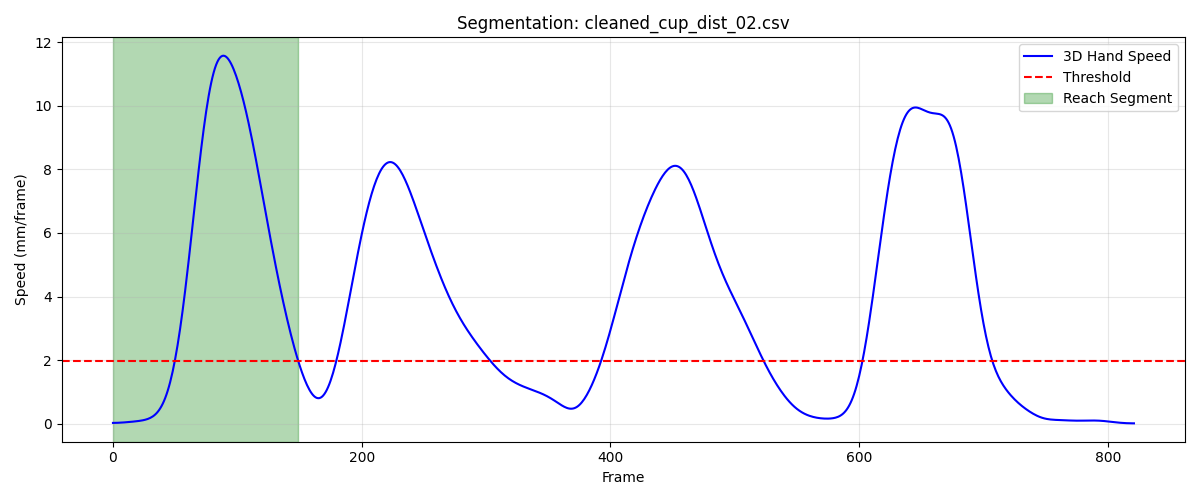

The table this chart was drawn from, first rows:
frame, sub_frame, shoulderr_x, shoulderr_y, shoulderr_z, humr1_x, humr1_y, humr1_z, humr2_x, humr2_y, humr2_z, humr3_x, humr3_y, humr3_z, humr4_x, humr4_y, humr4_z, humr5_x, humr5_y, humr5_z, humr6_x, humr6_y, humr6_z, humr7_x
1, 0, 204.8, -695.6, 693.1, 244.8, -691.2, 527.6, 257.6, -700.8, 456.7, 257.5, -740.9, 537.5, 195.6, -664.7, 494.6, 269.7, -757.7, 481.9, 214.1, -684.1, 445.4, 228
2, 0, 204.8, -695.6, 693.1, 244.8, -691.2, 527.6, 257.6, -700.8, 456.7, 257.6, -740.9, 537.5, 195.6, -664.7, 494.6, 269.8, -757.7, 481.9, 214.1, -684.1, 445.4, 228
3, 0, 204.8, -695.6, 693.1, 244.8, -691.2, 527.6, 257.6, -700.8, 456.7, 257.6, -740.9, 537.5, 195.6, -664.7, 494.6, 269.7, -757.7, 481.9, 214.1, -684.1, 445.4, 228
4, 0, 204.7, -695.6, 693.1, 244.8, -691.2, 527.6, 257.6, -700.8, 456.7, 257.6, -740.8, 537.6, 195.6, -664.7, 494.6, 269.7, -757.7, 481.9, 214.1, -684.1, 445.4, 228
5, 0, 204.7, -695.6, 693.1, 244.8, -691.2, 527.6, 257.6, -700.8, 456.7, 257.6, -740.8, 537.6, 195.6, -664.6, 494.7, 269.7, -757.7, 481.9, 214.1, -684.1, 445.4, 228.1
6, 0, 204.7, -695.6, 693.1, 244.8, -691.2, 527.6, 257.6, -700.7, 456.7, 257.6, -740.8, 537.6, 195.6, -664.6, 494.7, 269.7, -757.6, 482, 214.1, -684, 445.4, 228.1
7, 0, 204.7, -695.5, 693.1, 244.8, -691.1, 527.7, 257.6, -700.7, 456.7, 257.5, -740.8, 537.6, 195.7, -664.6, 494.7, 269.7, -757.6, 482, 214.2, -684, 445.4, 228.1
8, 0, 204.7, -695.5, 693.1, 244.9, -691.1, 527.7, 257.6, -700.7, 456.7, 257.5, -740.8, 537.6, 195.7, -664.5, 494.7, 269.7, -757.6, 482, 214.2, -684, 445.4, 228.1
9, 0, 204.7, -695.4, 693.1, 244.9, -691.1, 527.7, 257.7, -700.7, 456.8, 257.5, -740.8, 537.6, 195.7, -664.5, 494.7, 269.6, -757.6, 482, 214.2, -684, 445.5, 228.1
10, 0, 204.6, -695.4, 693.1, 244.9, -691.1, 527.7, 257.7, -700.7, 456.8, 257.5, -740.7, 537.6, 195.7, -664.5, 494.7, 269.6, -757.6, 482, 214.2, -683.9, 445.5, 228.1
11, 0, 204.6, -695.3, 693.1, 244.9, -691, 527.7, 257.7, -700.6, 456.8, 257.5, -740.7, 537.6, 195.8, -664.4, 494.7, 269.6, -757.5, 482, 214.3, -683.9, 445.5, 228.1
12, 0, 204.6, -695.3, 693, 244.9, -691, 527.7, 257.7, -700.6, 456.8, 257.5, -740.6, 537.6, 195.8, -664.3, 494.7, 269.5, -757.5, 482, 214.3, -683.8, 445.5, 228.1
13, 0, 204.6, -695.2, 693, 244.9, -690.9, 527.7, 257.8, -700.5, 456.8, 257.5, -740.6, 537.6, 195.8, -664.3, 494.7, 269.5, -757.5, 482, 214.3, -683.8, 445.5, 228.1
14, 0, 204.6, -695.1, 693, 244.9, -690.8, 527.7, 257.8, -700.5, 456.8, 257.5, -740.5, 537.6, 195.8, -664.2, 494.7, 269.5, -757.4, 482, 214.3, -683.7, 445.5, 228.1
15, 0, 204.6, -695, 693, 245, -690.7, 527.7, 257.8, -700.4, 456.8, 257.5, -740.4, 537.6, 195.9, -664.1, 494.7, 269.4, -757.4, 482, 214.3, -683.6, 445.4, 228.1
16, 0, 204.6, -694.9, 693, 245, -690.7, 527.7, 257.8, -700.3, 456.8, 257.5, -740.3, 537.6, 195.9, -664, 494.7, 269.4, -757.3, 482, 214.3, -683.6, 445.4, 228.1
17, 0, 204.7, -694.8, 693, 245, -690.6, 527.7, 257.8, -700.2, 456.8, 257.5, -740.2, 537.6, 195.9, -663.9, 494.7, 269.4, -757.2, 482, 214.4, -683.5, 445.4, 228.1
18, 0, 204.7, -694.7, 693, 245, -690.5, 527.7, 257.9, -700.1, 456.8, 257.6, -740.1, 537.6, 195.9, -663.9, 494.7, 269.5, -757.1, 482, 214.4, -683.4, 445.4, 228.1
19, 0, 204.7, -694.7, 693, 245, -690.4, 527.7, 257.9, -700, 456.8, 257.6, -740, 537.6, 195.9, -663.8, 494.7, 269.5, -757, 482, 214.4, -683.3, 445.4, 228.1
20, 0, 204.7, -694.6, 693, 245, -690.3, 527.7, 257.9, -699.9, 456.8, 257.6, -739.9, 537.6, 195.9, -663.7, 494.7, 269.6, -756.9, 482, 214.4, -683.2, 445.4, 228.2
21, 0, 204.8, -694.5, 693, 245.1, -690.2, 527.7, 257.9, -699.8, 456.7, 257.7, -739.8, 537.6, 195.9, -663.6, 494.7, 269.6, -756.8, 482, 214.4, -683.1, 445.4, 228.2
22, 0, 204.8, -694.4, 693, 245.1, -690.1, 527.7, 258, -699.7, 456.7, 257.7, -739.7, 537.6, 196, -663.5, 494.7, 269.7, -756.7, 482, 214.4, -683, 445.4, 228.2
23, 0, 204.9, -694.3, 693.0, 245.1, -690, 527.7, 258, -699.6, 456.7, 257.8, -739.6, 537.6, 196, -663.4, 494.7, 269.8, -756.6, 482, 214.4, -682.9, 445.4, 228.3
24, 0, 204.9, -694.2, 693, 245.2, -689.9, 527.7, 258, -699.5, 456.7, 257.8, -739.5, 537.6, 196, -663.3, 494.7, 269.8, -756.5, 482, 214.5, -682.8, 445.4, 228.3
25, 0, 205, -694.1, 693, 245.2, -689.8, 527.7, 258.1, -699.4, 456.7, 257.9, -739.4, 537.6, 196.1, -663.2, 494.7, 269.9, -756.4, 482, 214.5, -682.7, 445.4, 228.4
26, 0, 205.1, -694, 693, 245.3, -689.7, 527.7, 258.2, -699.3, 456.7, 257.9, -739.3, 537.6, 196.2, -663.2, 494.7, 270, -756.3, 482, 214.6, -682.6, 445.4, 228.4
27, 0, 205.1, -693.9, 693, 245.3, -689.6, 527.6, 258.2, -699.2, 456.7, 258, -739.2, 537.6, 196.2, -663.1, 494.7, 270.1, -756.2, 482, 214.7, -682.5, 445.4, 228.5
28, 0, 205.2, -693.8, 693.0, 245.4, -689.5, 527.6, 258.3, -699.1, 456.7, 258.1, -739.1, 537.6, 196.3, -663, 494.7, 270.2, -756.1, 482, 214.7, -682.5, 445.4, 228.6
29, 0, 205.3, -693.7, 693, 245.5, -689.4, 527.6, 258.3, -699, 456.7, 258.2, -739, 537.6, 196.4, -662.9, 494.6, 270.2, -756, 482, 214.8, -682.4, 445.4, 228.7
30, 0, 205.4, -693.6, 693, 245.5, -689.3, 527.6, 258.4, -698.9, 456.7, 258.2, -738.9, 537.6, 196.4, -662.8, 494.6, 270.3, -755.9, 482, 214.9, -682.2, 445.3, 228.8
31, 0, 205.4, -693.5, 693, 245.6, -689.2, 527.6, 258.5, -698.8, 456.7, 258.3, -738.8, 537.6, 196.5, -662.6, 494.6, 270.4, -755.8, 482, 215, -682.1, 445.3, 228.9
32, 0, 205.5, -693.4, 693, 245.7, -689, 527.6, 258.5, -698.7, 456.7, 258.4, -738.7, 537.5, 196.6, -662.5, 494.6, 270.5, -755.7, 481.9, 215.1, -682, 445.3, 229
33, 0, 205.6, -693.3, 692.9, 245.8, -688.9, 527.5, 258.6, -698.6, 456.6, 258.5, -738.6, 537.5, 196.6, -662.4, 494.5, 270.5, -755.6, 481.9, 215.1, -681.9, 445.3, 229.1
34, 0, 205.7, -693.2, 692.9, 245.8, -688.8, 527.5, 258.7, -698.5, 456.6, 258.6, -738.5, 537.5, 196.7, -662.3, 494.5, 270.6, -755.5, 481.9, 215.2, -681.8, 445.2, 229.2
35, 0, 205.8, -693.1, 692.9, 245.9, -688.7, 527.5, 258.8, -698.4, 456.6, 258.6, -738.4, 537.5, 196.8, -662.3, 494.5, 270.7, -755.4, 481.9, 215.3, -681.8, 445.2, 229.4
36, 0, 205.8, -693, 692.9, 246, -688.6, 527.5, 258.8, -698.3, 456.6, 258.7, -738.3, 537.5, 196.8, -662.2, 494.4, 270.8, -755.3, 481.9, 215.4, -681.7, 445.2, 229.5
37, 0, 205.9, -692.9, 692.9, 246.1, -688.5, 527.4, 258.9, -698.2, 456.5, 258.8, -738.2, 537.4, 196.9, -662.1, 494.4, 270.9, -755.2, 481.8, 215.5, -681.6, 445.2, 229.6
38, 0, 206.0, -692.8, 692.8, 246.2, -688.4, 527.4, 259, -698.1, 456.5, 258.8, -738.1, 537.4, 197, -662, 494.4, 270.9, -755.1, 481.8, 215.5, -681.5, 445.1, 229.6
39, 0, 206.1, -692.7, 692.8, 246.3, -688.4, 527.4, 259.1, -698, 456.5, 258.9, -738, 537.4, 197.1, -661.9, 494.4, 271, -755, 481.8, 215.6, -681.4, 445.1, 229.7
40, 0, 206.2, -692.6, 692.8, 246.4, -688.3, 527.4, 259.2, -697.9, 456.5, 259, -738, 537.3, 197.2, -661.9, 494.3, 271.1, -754.9, 481.8, 215.7, -681.3, 445.1, 229.8
41, 0, 206.2, -692.5, 692.7, 246.5, -688.2, 527.3, 259.3, -697.8, 456.4, 259, -737.9, 537.3, 197.2, -661.8, 494.3, 271.2, -754.9, 481.7, 215.8, -681.2, 445.1, 229.8
42, 0, 206.3, -692.3, 692.6, 246.5, -688.1, 527.3, 259.3, -697.7, 456.4, 259.1, -737.8, 537.3, 197.3, -661.7, 494.3, 271.3, -754.8, 481.7, 215.9, -681.1, 445, 229.9
43, 0, 206.4, -692.2, 692.6, 246.6, -688.0, 527.3, 259.4, -697.7, 456.4, 259.1, -737.7, 537.3, 197.4, -661.6, 494.2, 271.3, -754.7, 481.7, 215.9, -681, 445, 229.9
44, 0, 206.4, -692.1, 692.5, 246.6, -687.9, 527.3, 259.5, -697.6, 456.4, 259.2, -737.6, 537.3, 197.5, -661.5, 494.2, 271.4, -754.6, 481.7, 216, -680.9, 445, 229.9
45, 0, 206.5, -691.9, 692.3, 246.7, -687.8, 527.3, 259.5, -697.5, 456.4, 259.3, -737.5, 537.3, 197.5, -661.3, 494.2, 271.4, -754.5, 481.7, 216.1, -680.9, 445, 229.9
46, 0, 206.6, -691.8, 692.2, 246.7, -687.7, 527.3, 259.6, -697.4, 456.4, 259.3, -737.3, 537.3, 197.6, -661.2, 494.1, 271.5, -754.4, 481.8, 216.1, -680.8, 445, 229.8
47, 0, 206.6, -691.6, 692, 246.7, -687.6, 527.3, 259.7, -697.3, 456.4, 259.4, -737.2, 537.4, 197.7, -661, 494.1, 271.5, -754.3, 481.8, 216.2, -680.7, 444.9, 229.7
48, 0, 206.7, -691.4, 691.8, 246.7, -687.6, 527.3, 259.7, -697.3, 456.4, 259.4, -737.1, 537.4, 197.7, -660.9, 494, 271.5, -754.3, 481.8, 216.2, -680.6, 444.9, 229.5
49, 0, 206.8, -691.3, 691.6, 246.6, -687.5, 527.3, 259.7, -697.3, 456.5, 259.4, -737.1, 537.4, 197.8, -660.7, 494, 271.5, -754.2, 481.9, 216.3, -680.5, 444.9, 229.3
50, 0, 206.8, -691.1, 691.3, 246.6, -687.6, 527.3, 259.8, -697.3, 456.5, 259.4, -737, 537.5, 197.9, -660.5, 493.9, 271.5, -754.3, 481.9, 216.4, -680.4, 444.9, 228.9
51, 0, 206.9, -690.9, 691.1, 246.5, -687.6, 527.3, 259.8, -697.4, 456.5, 259.4, -737.1, 537.6, 198, -660.4, 493.9, 271.4, -754.4, 482, 216.5, -680.4, 444.8, 228.4
52, 0, 207, -690.7, 690.8, 246.4, -687.8, 527.3, 259.8, -697.6, 456.5, 259.4, -737.2, 537.6, 198.2, -660.2, 493.8, 271.2, -754.6, 482.1, 216.6, -680.3, 444.8, 227.9
53, 0, 207.1, -690.5, 690.6, 246.3, -687.9, 527.3, 259.8, -697.8, 456.6, 259.3, -737.3, 537.7, 198.3, -660.1, 493.8, 271.1, -754.8, 482.1, 216.8, -680.3, 444.8, 227.2
54, 0, 207.2, -690.3, 690.3, 246.2, -688.2, 527.4, 259.8, -698.2, 456.6, 259.2, -737.6, 537.8, 198.5, -660, 493.7, 270.8, -755.2, 482.2, 217, -680.4, 444.8, 226.3
55, 0, 207.3, -690.1, 690.1, 246.2, -688.5, 527.4, 259.8, -698.6, 456.7, 259, -737.9, 537.9, 198.8, -660, 493.7, 270.6, -755.6, 482.3, 217.2, -680.5, 444.8, 225.3
56, 0, 207.4, -689.9, 689.8, 246.1, -688.9, 527.4, 259.8, -699.1, 456.7, 258.9, -738.3, 538, 199.1, -659.9, 493.7, 270.2, -756.1, 482.5, 217.4, -680.6, 444.8, 224.1
57, 0, 207.5, -689.6, 689.6, 246.1, -689.4, 527.5, 259.8, -699.7, 456.8, 258.7, -738.8, 538.1, 199.4, -659.9, 493.6, 269.8, -756.8, 482.6, 217.6, -680.7, 444.8, 222.8
58, 0, 207.7, -689.4, 689.3, 246, -689.9, 527.5, 259.8, -700.4, 456.8, 258.4, -739.3, 538.2, 199.8, -659.9, 493.6, 269.4, -757.5, 482.7, 217.8, -681, 444.8, 221.4
59, 0, 207.8, -689.1, 689.1, 246.1, -690.5, 527.5, 259.8, -701.2, 456.9, 258.2, -739.9, 538.4, 200.2, -660, 493.5, 269, -758.3, 482.9, 218.1, -681.2, 444.8, 219.8
60, 0, 208, -688.8, 688.9, 246.1, -691.1, 527.6, 259.8, -702.1, 457, 257.9, -740.6, 538.5, 200.7, -660, 493.5, 268.6, -759.2, 483.2, 218.3, -681.6, 444.8, 218.1
... 90 more rows
